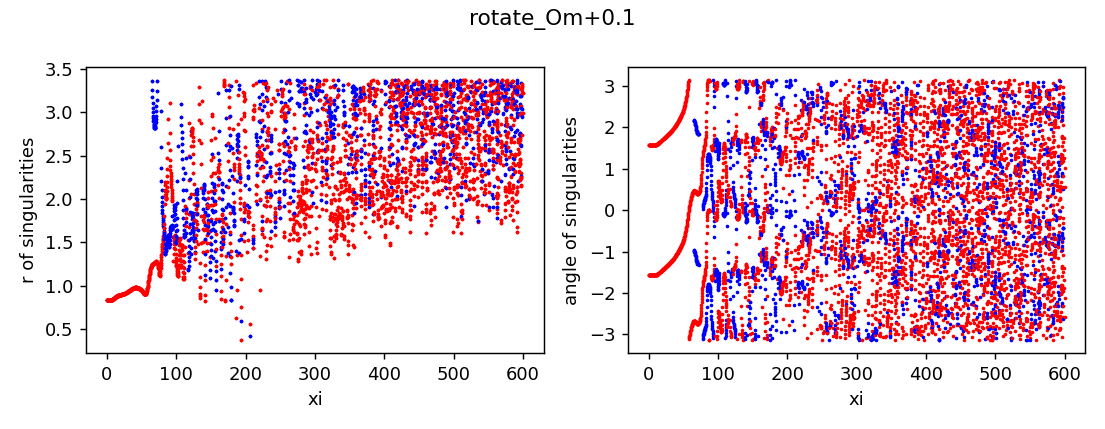

Values plotted in this chart, from the file beside it:
z, x, y, r, angle, charge
0.0, 3.5639824425004463e-12, -0.8327, 0.8327, -1.571, 1
0.0, 3.675393323021581e-12, 0.8327, 0.8327, 1.571, 1
0.25, -1.6628609311036824e-07, -0.8327, 0.8327, -1.571, 1
0.25, 1.6629333101508825e-07, 0.8327, 0.8327, 1.571, 1
0.5, -8.811974386360721e-07, -0.8328, 0.8328, -1.571, 1
0.5, 8.812046758260861e-07, 0.8328, 0.8328, 1.571, 1
0.75, -3.1137777143919187e-06, -0.8328, 0.8328, -1.571, 1
0.75, 3.1137849529211392e-06, 0.8328, 0.8328, 1.571, 1
1.0, -5.238991719780373e-06, -0.8327, 0.8327, -1.571, 1
1.0, 5.2389989554646466e-06, 0.8327, 0.8327, 1.571, 1
1.25, -6.873399946455416e-06, -0.8327, 0.8327, -1.571, 1
1.25, 6.873407185623015e-06, 0.8327, 0.8327, 1.571, 1
1.5, -9.345014818321062e-06, -0.8327, 0.8327, -1.571, 1
1.5, 9.345022058071528e-06, 0.8327, 0.8327, 1.571, 1
1.75, -1.3980428243562382e-05, -0.8328, 0.8328, -1.571, 1
1.75, 1.3980435484436948e-05, 0.8328, 0.8328, 1.571, 1
2.0, -2.180259869152823e-05, -0.8328, 0.8328, -1.571, 1
2.0, 2.1802605929197028e-05, 0.8328, 0.8328, 1.571, 1
2.25, -3.369843167647102e-05, -0.8328, 0.8328, -1.571, 1
2.25, 3.3698438917727225e-05, 0.8328, 0.8328, 1.571, 1
2.5, -5.053367188548319e-05, -0.8328, 0.8328, -1.571, 1
2.5, 5.0533679121333996e-05, 0.8328, 0.8328, 1.571, 1
2.75, -7.318194580292064e-05, -0.8328, 0.8328, -1.571, 1
2.75, 7.318195304101272e-05, 0.8328, 0.8328, 1.571, 1
3.0, -0.0001025, -0.8329, 0.8329, -1.571, 1
3.0, 0.0001025, 0.8329, 0.8329, 1.571, 1
3.25, -0.0001393, -0.8329, 0.8329, -1.571, 1
3.25, 0.0001393, 0.8329, 0.8329, 1.571, 1
3.5, -0.0001844, -0.833, 0.833, -1.571, 1
3.5, 0.0001844, 0.833, 0.833, 1.571, 1
3.75, -0.0002382, -0.8331, 0.8331, -1.571, 1
3.75, 0.0002382, 0.8331, 0.8331, 1.571, 1
4.0, -0.0003011, -0.8332, 0.8332, -1.571, 1
4.0, 0.0003011, 0.8332, 0.8332, 1.57, 1
4.25, -0.0003732, -0.8333, 0.8333, -1.571, 1
4.25, 0.0003732, 0.8333, 0.8333, 1.57, 1
4.5, -0.0004543, -0.8335, 0.8335, -1.571, 1
4.5, 0.0004543, 0.8335, 0.8335, 1.57, 1
4.75, -0.0005432, -0.8337, 0.8337, -1.571, 1
4.75, 0.0005432, 0.8337, 0.8337, 1.57, 1
5.0, -0.0006395, -0.834, 0.834, -1.572, 1
5.0, 0.0006395, 0.834, 0.834, 1.57, 1
5.25, -0.0007412, -0.8343, 0.8343, -1.572, 1
5.25, 0.0007412, 0.8343, 0.8343, 1.57, 1
5.5, -0.000845, -0.8346, 0.8346, -1.572, 1
5.5, 0.000845, 0.8346, 0.8346, 1.57, 1
5.75, -0.0009495, -0.835, 0.835, -1.572, 1
5.75, 0.0009495, 0.835, 0.835, 1.57, 1
6.0, -0.001051, -0.8355, 0.8355, -1.572, 1
6.0, 0.001051, 0.8355, 0.8355, 1.57, 1
6.25, -0.001143, -0.8361, 0.8361, -1.572, 1
6.25, 0.001143, 0.8361, 0.8361, 1.569, 1
6.5, -0.001222, -0.8367, 0.8367, -1.572, 1
6.5, 0.001222, 0.8367, 0.8367, 1.569, 1
6.75, -0.001283, -0.8374, 0.8374, -1.572, 1
6.75, 0.001283, 0.8374, 0.8374, 1.569, 1
7.0, -0.001318, -0.8382, 0.8382, -1.572, 1
7.0, 0.001318, 0.8382, 0.8382, 1.569, 1
7.25, -0.001322, -0.839, 0.839, -1.572, 1
7.25, 0.001322, 0.839, 0.839, 1.569, 1
... 6,795 more rows
